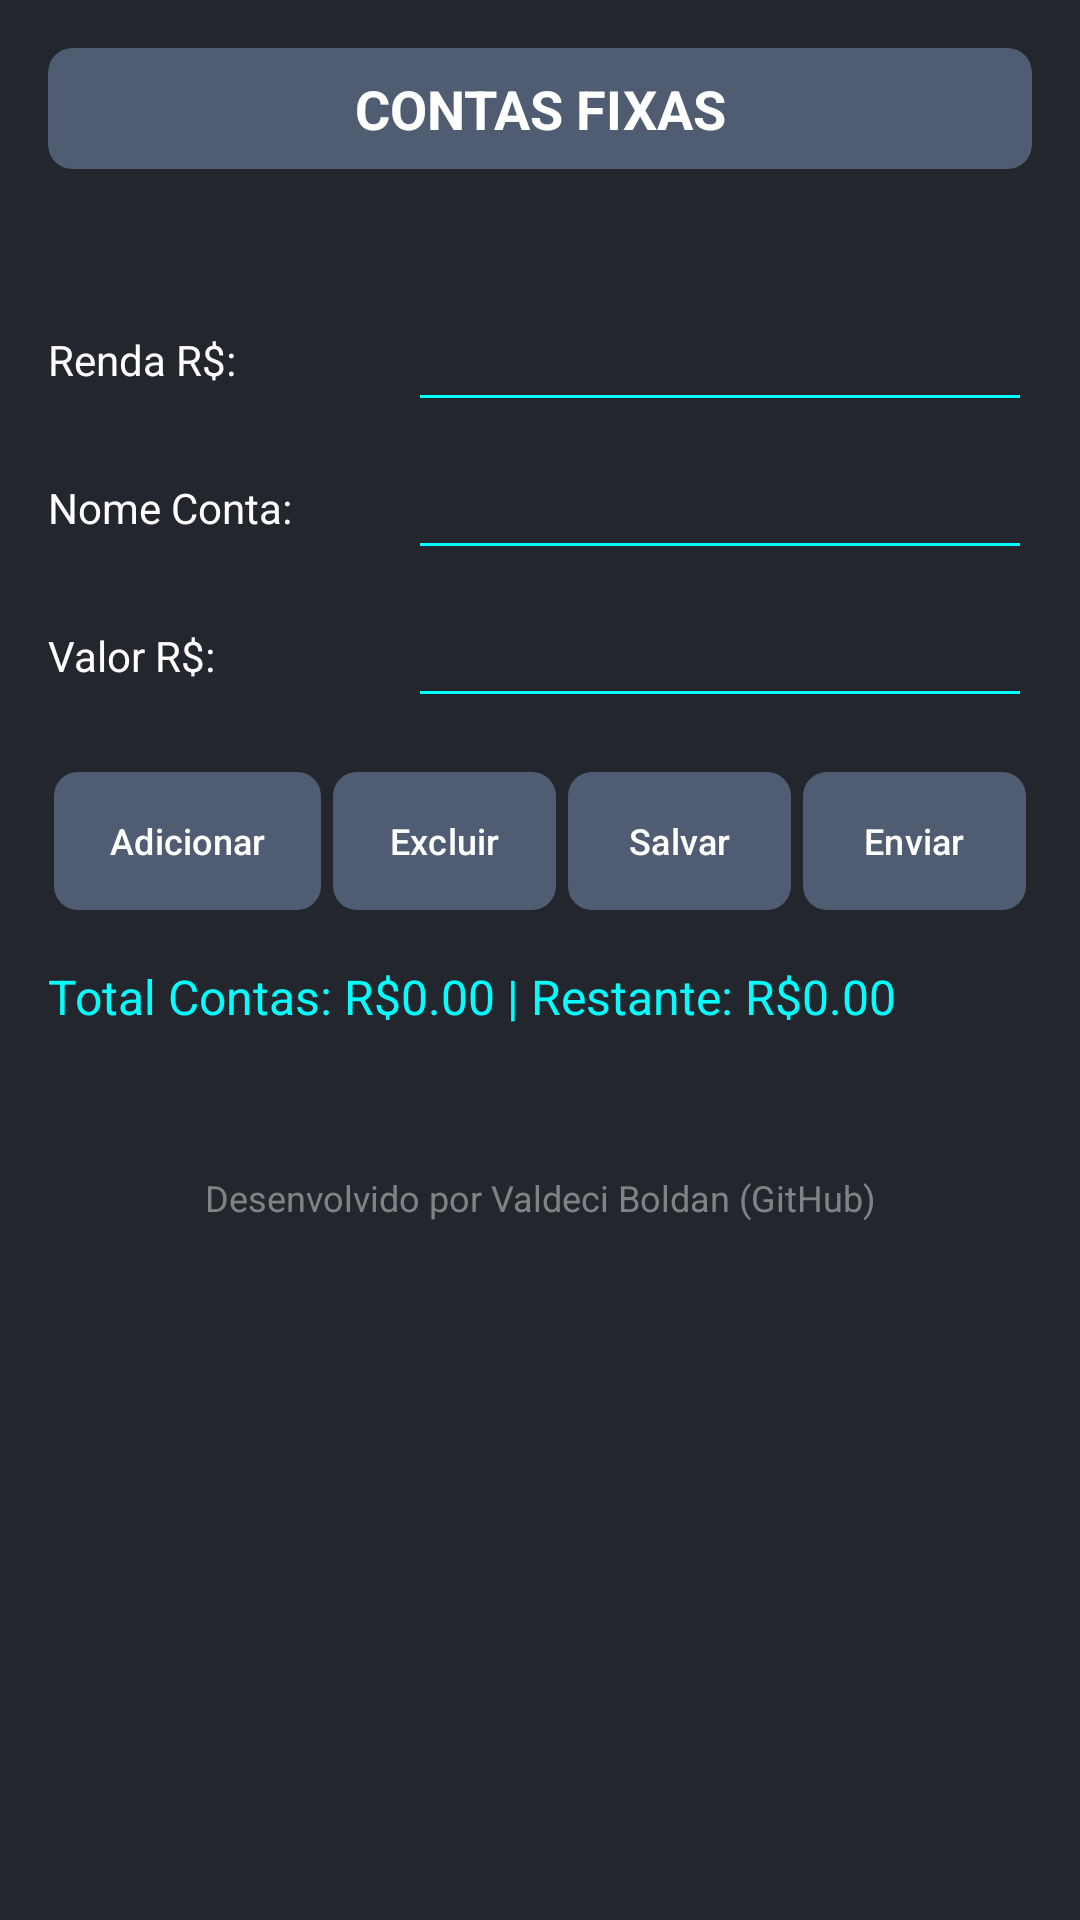

The Android layout XML behind this screen, and the referenced resources:
<!-- AndroidManifest.xml: application theme Theme.CalculadoradeCompras -->
<!-- res/layout/fragment_contas_fixas.xml -->
<?xml version="1.0" encoding="utf-8"?>
<ScrollView xmlns:android="http://schemas.android.com/apk/res/android"
    xmlns:app="http://schemas.android.com/apk/res-auto"
    android:layout_width="match_parent"
    android:layout_height="match_parent"
    android:background="#23272d"
    android:fillViewport="true">

    <LinearLayout
        android:layout_width="match_parent"
        android:layout_height="wrap_content"
        android:clipChildren="false"
        android:clipToPadding="false"
        android:orientation="vertical"
        android:padding="16dp">

        
        <com.google.android.material.card.MaterialCardView
            android:layout_width="match_parent"
            android:layout_height="wrap_content"
            android:layout_marginBottom="12dp"
            app:cardBackgroundColor="#505c71"
            app:cardCornerRadius="8dp"
            app:cardElevation="0dp"
            app:strokeWidth="0dp">

            <TextView
                android:layout_width="match_parent"
                android:layout_height="wrap_content"
                android:padding="8dp"
                android:text="CONTAS FIXAS"
                android:textAlignment="center"
                android:textColor="#FFFFFF"
                android:textSize="18sp"
                android:textStyle="bold" />

        </com.google.android.material.card.MaterialCardView>

        
        <TextView
            android:id="@+id/lblDataContas"
            android:layout_width="match_parent"
            android:layout_height="wrap_content"
            android:layout_marginBottom="12dp"
            android:textColor="#FFFFFF"
            android:textSize="14sp" />

        
        <LinearLayout
            android:layout_width="match_parent"
            android:layout_height="wrap_content"
            android:layout_marginBottom="8dp"
            android:gravity="center_vertical"
            android:orientation="horizontal">

            <TextView
                android:layout_width="120dp"
                android:layout_height="wrap_content"
                android:text="Renda R$:"
                android:textColor="#FFFFFF" />

            <EditText
                android:id="@+id/entRendaContas"
                android:layout_width="match_parent"
                android:layout_height="wrap_content"
                android:backgroundTint="#00FFFF"
                android:imeOptions="actionNext"
                android:focusable="true"
                android:focusableInTouchMode="true"
                android:inputType="numberDecimal"
                android:textColor="#FFFFFF" />
        </LinearLayout>

        
        <LinearLayout
            android:layout_width="match_parent"
            android:layout_height="wrap_content"
            android:layout_marginBottom="8dp"
            android:gravity="center_vertical"
            android:orientation="horizontal">

            <TextView
                android:layout_width="120dp"
                android:layout_height="wrap_content"
                android:text="Nome Conta:"
                android:textColor="#FFFFFF" />

            <EditText
                android:id="@+id/entNomeConta"
                android:layout_width="match_parent"
                android:layout_height="wrap_content"
                android:backgroundTint="#00FFFF"
                android:imeOptions="actionNext"
                android:focusable="true"
                android:focusableInTouchMode="true"
                android:inputType="textCapSentences"
                android:textColor="#FFFFFF" />
        </LinearLayout>

        
        <LinearLayout
            android:layout_width="match_parent"
            android:layout_height="wrap_content"
            android:layout_marginBottom="16dp"
            android:gravity="center_vertical"
            android:orientation="horizontal">

            <TextView
                android:layout_width="120dp"
                android:layout_height="wrap_content"
                android:text="Valor R$:"
                android:textColor="#FFFFFF" />

            <EditText
                android:id="@+id/entValorConta"
                android:layout_width="match_parent"
                android:layout_height="wrap_content"
                android:backgroundTint="#00FFFF"
                android:imeOptions="actionDone"
                android:focusable="true"
                android:focusableInTouchMode="true" 
                android:inputType="numberDecimal"
                android:textColor="#FFFFFF" />
        </LinearLayout>

        
        <LinearLayout
            android:layout_width="match_parent"
            android:layout_height="wrap_content"
            android:layout_marginBottom="16dp"
            android:orientation="horizontal"
            android:padding="2dp">

            <com.google.android.material.button.MaterialButton
                android:id="@+id/btnAddConta"
                android:layout_width="0dp"
                android:layout_height="46dp"
                android:layout_marginEnd="4dp"
                android:layout_weight="1.2"
                android:insetLeft="0dp"
                android:insetTop="0dp"
                android:insetRight="0dp"
                android:insetBottom="0dp"
                android:padding="2dp"
                android:text="Adicionar"
                android:textAllCaps="false"
                android:textColor="#FFFFFF"
                android:textSize="12sp"
                app:backgroundTint="#505c71"
                app:cornerRadius="8dp" />

            <com.google.android.material.button.MaterialButton
                android:id="@+id/btnExcConta"
                android:layout_width="0dp"
                android:layout_height="46dp"
                android:layout_marginEnd="4dp"
                android:layout_weight="1"
                android:insetLeft="0dp"
                android:insetTop="0dp"
                android:insetRight="0dp"
                android:insetBottom="0dp"
                android:padding="2dp"
                android:text="Excluir"
                android:textAllCaps="false"
                android:textColor="#FFFFFF"
                android:textSize="12sp"
                app:backgroundTint="#505c71"
                app:cornerRadius="8dp" />

            <com.google.android.material.button.MaterialButton
                android:id="@+id/btnSalvarContas"
                android:layout_width="0dp"
                android:layout_height="46dp"
                android:layout_marginEnd="4dp"
                android:layout_weight="1"
                android:insetLeft="0dp"
                android:insetTop="0dp"
                android:insetRight="0dp"
                android:insetBottom="0dp"
                android:padding="2dp"
                android:text="Salvar"
                android:textAllCaps="false"
                android:textColor="#FFFFFF"
                android:textSize="12sp"
                app:backgroundTint="#505c71"
                app:cornerRadius="8dp" />

            <com.google.android.material.button.MaterialButton
                android:id="@+id/btnEnviarContas"
                android:layout_width="0dp"
                android:layout_height="46dp"
                android:layout_weight="1"
                android:enabled="false"
                android:insetLeft="0dp"
                android:insetTop="0dp"
                android:insetRight="0dp"
                android:insetBottom="0dp"
                android:padding="2dp"
                android:text="Enviar"
                android:textAllCaps="false"
                android:textColor="#FFFFFF"
                android:textSize="12sp"
                app:backgroundTint="#505c71"
                app:cornerRadius="8dp" />
        </LinearLayout>

        
        <TextView
            android:id="@+id/lblStatusContas"
            android:layout_width="match_parent"
            android:layout_height="wrap_content"
            android:layout_marginBottom="8dp"
            android:text="Total Contas: R$0.00 | Restante: R$0.00"
            android:textColor="#00ffff"
            android:textSize="16sp" />

        
        <LinearLayout
            android:id="@+id/boxListaContas"
            android:layout_width="match_parent"
            android:layout_height="wrap_content"
            android:orientation="vertical"
            android:padding="4dp" />

        
        <TextView
            android:id="@+id/tvFooterContas"
            android:layout_width="match_parent"
            android:layout_height="wrap_content"
            android:layout_marginTop="20dp"
            android:alpha="0.7"
            android:clickable="true"
            android:focusable="true"
            android:gravity="center"
            android:padding="12dp"
            android:text="Desenvolvido por Valdeci Boldan (GitHub)"
            android:textColor="#AAAAAA"
            android:textSize="12sp" />

    </LinearLayout>
</ScrollView>
<!-- resources referenced by this layout -->
<resources>
  <style name="Theme.CalculadoradeCompras" parent="Base.Theme.CalculadoradeCompras" />
  <style name="Base.Theme.CalculadoradeCompras" parent="Theme.Material3.DayNight.NoActionBar">
          
          
          
      </style>
</resources>
